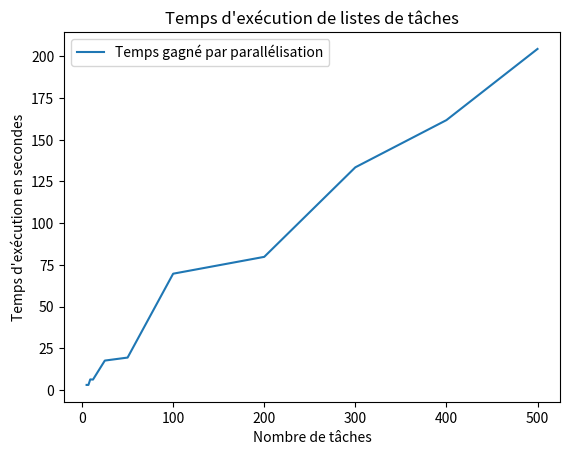

Recreate this plot in Python.
import matplotlib.pyplot as plt

x = [5, 7, 9, 12, 25, 50, 100, 200, 300, 400, 500]
time_para = [7.7, 3.2, 6.8, 11.1, 5.9, 6.7, 24.4, 19.9, 29.5, 43.0, 55.0]
time_seq = [10.7, 6.2, 13.1, 17.3, 23.5, 26.1, 94.1, 99.7, 163, 204.8, 259.5]

plt.plot(x, time_seq, label="Version séquentielle")
plt.plot(x, time_para, label="Version parallélisée")
plt.xlabel("Nombre de tâches")
plt.ylabel("Temps d'exécution en secondes")
plt.legend()
plt.title("Temps d'exécution de listes de tâches")
plt.savefig("Figure_1.png")
plt.show()

plt.close()
plt.plot(x, [time_seq[i] - time_para[i] for i in range(len(x))], label="Temps gagné par parallélisation")
plt.xlabel("Nombre de tâches")
plt.ylabel("Temps d'exécution en secondes")
plt.legend()
plt.title("Temps d'exécution de listes de tâches")
plt.savefig("Figure_2.png")
plt.show()
